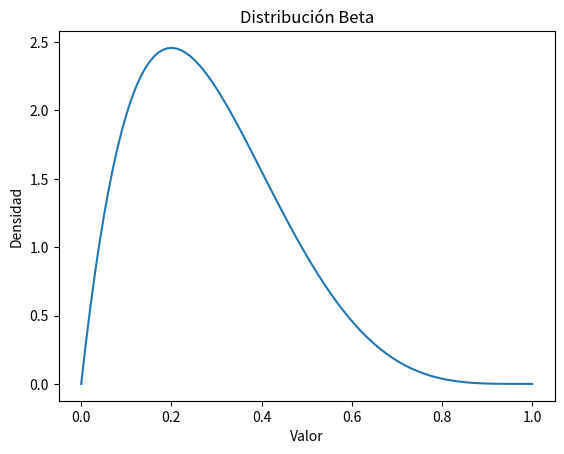

Python code for this plot:
import matplotlib.pyplot as plt
import numpy as np
from scipy.stats import beta

alpha, beta_param = 2, 5
x = np.linspace(0, 1, 100)
pdf = beta.pdf(x, alpha, beta_param)

plt.plot(x, pdf)
plt.xlabel('Valor')
plt.ylabel('Densidad')
plt.title('Distribución Beta')
plt.show()